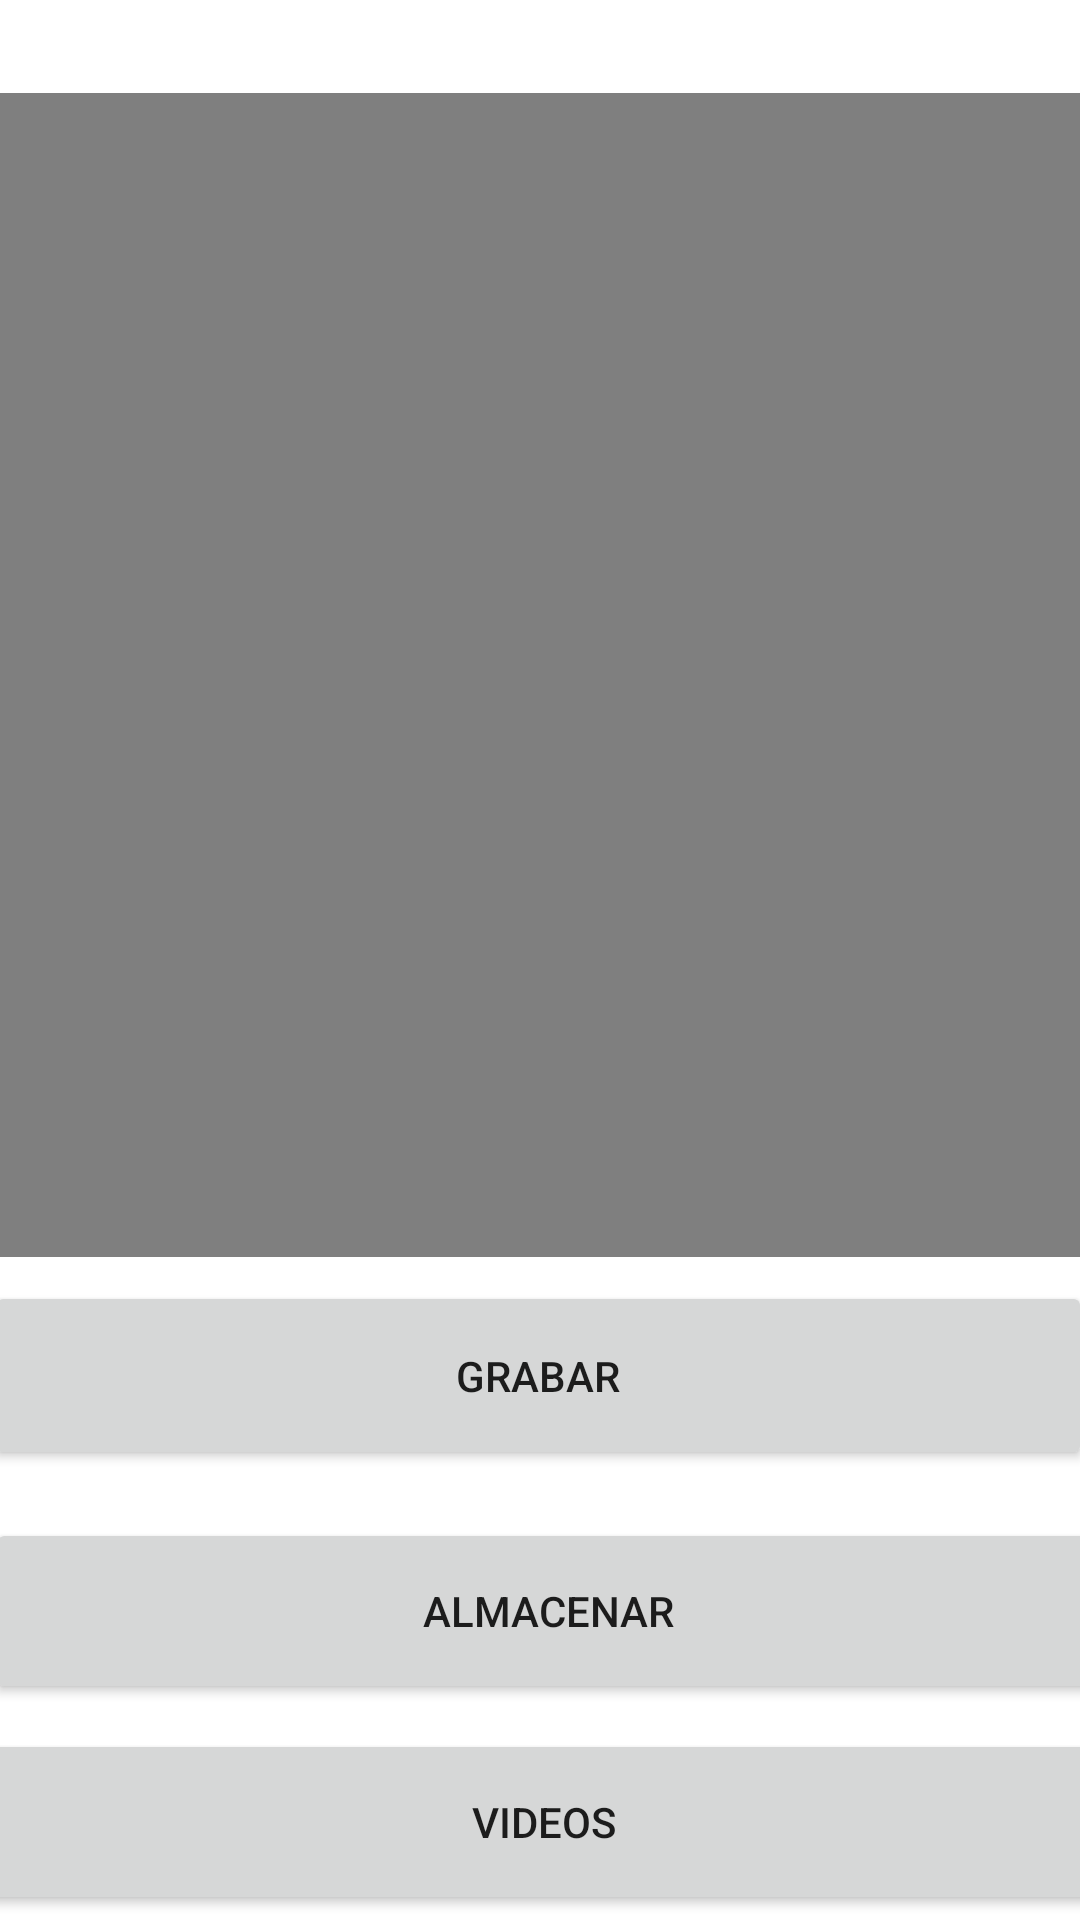

Android layout source for this screen:
<!-- AndroidManifest.xml: application theme Theme.Ejercicio_21 -->
<!-- res/layout/activity_main.xml -->
<?xml version="1.0" encoding="utf-8"?>
<androidx.constraintlayout.widget.ConstraintLayout xmlns:android="http://schemas.android.com/apk/res/android"
    xmlns:app="http://schemas.android.com/apk/res-auto"
    xmlns:tools="http://schemas.android.com/tools"
    android:layout_width="match_parent"
    android:layout_height="match_parent"
    tools:context=".MainActivity">

    <VideoView
        android:id="@+id/videoView"
        android:layout_width="360dp"
        android:layout_height="388dp"
        android:layout_marginStart="21dp"
        android:layout_marginTop="31dp"
        android:layout_marginEnd="22dp"
        app:layout_constraintEnd_toEndOf="parent"
        app:layout_constraintStart_toStartOf="parent"
        app:layout_constraintTop_toTopOf="parent" />

    <Button
        android:id="@+id/btngrabar"
        android:layout_width="369dp"
        android:layout_height="63dp"
        android:layout_marginStart="94dp"
        android:layout_marginTop="8dp"
        android:layout_marginEnd="95dp"
        android:text="@string/btn_Grabar"
        app:layout_constraintEnd_toEndOf="parent"
        app:layout_constraintHorizontal_bias="0.503"
        app:layout_constraintStart_toStartOf="parent"
        app:layout_constraintTop_toBottomOf="@+id/videoView" />

    <Button
        android:id="@+id/btnguardar"
        android:layout_width="375dp"
        android:layout_height="62dp"
        android:layout_marginStart="95dp"
        android:layout_marginTop="16dp"
        android:layout_marginEnd="100dp"
        android:text="@string/btn_Almacenar"
        app:layout_constraintEnd_toEndOf="parent"
        app:layout_constraintHorizontal_bias="0.477"
        app:layout_constraintStart_toStartOf="parent"
        app:layout_constraintTop_toBottomOf="@+id/btngrabar" />

    <Button
        android:id="@+id/btnlista"
        android:layout_width="375dp"
        android:layout_height="62dp"
        android:layout_marginStart="95dp"
        android:layout_marginTop="8dp"
        android:layout_marginEnd="100dp"
        android:text="@string/btn_Videos"
        app:layout_constraintBottom_toBottomOf="parent"
        app:layout_constraintEnd_toEndOf="parent"
        app:layout_constraintHorizontal_bias="0.484"
        app:layout_constraintStart_toStartOf="parent"
        app:layout_constraintTop_toBottomOf="@+id/btnguardar"
        app:layout_constraintVertical_bias="0.096" />

</androidx.constraintlayout.widget.ConstraintLayout>
<!-- resources referenced by this layout -->
<resources>
  <string name="btn_Almacenar">ALMACENAR</string>
  <string name="btn_Grabar">GRABAR</string>
  <string name="btn_Videos">VIDEOS</string>
  <style name="Theme.Ejercicio_21" parent="Theme.MaterialComponents.DayNight.DarkActionBar">
          
          <item name="colorPrimary">@color/purple_500</item>
          <item name="colorPrimaryVariant">@color/purple_700</item>
          <item name="colorOnPrimary">@color/white</item>
          
          <item name="colorSecondary">@color/teal_200</item>
          <item name="colorSecondaryVariant">@color/teal_700</item>
          <item name="colorOnSecondary">@color/black</item>
          
          <item name="android:statusBarColor" tools:targetApi="l">?attr/colorPrimaryVariant</item>
          
      </style>
  <!-- not gathered from this repository: default colours our renderer supplied (Android Studio template values) -->
  <color name="purple_500">#FF6200EE</color>
  <color name="purple_700">#FF3700B3</color>
  <color name="teal_200">#FF03DAC5</color>
  <color name="teal_700">#FF018786</color>
  <color name="black">#FF000000</color>
  <color name="white">#FFFFFFFF</color>
</resources>
